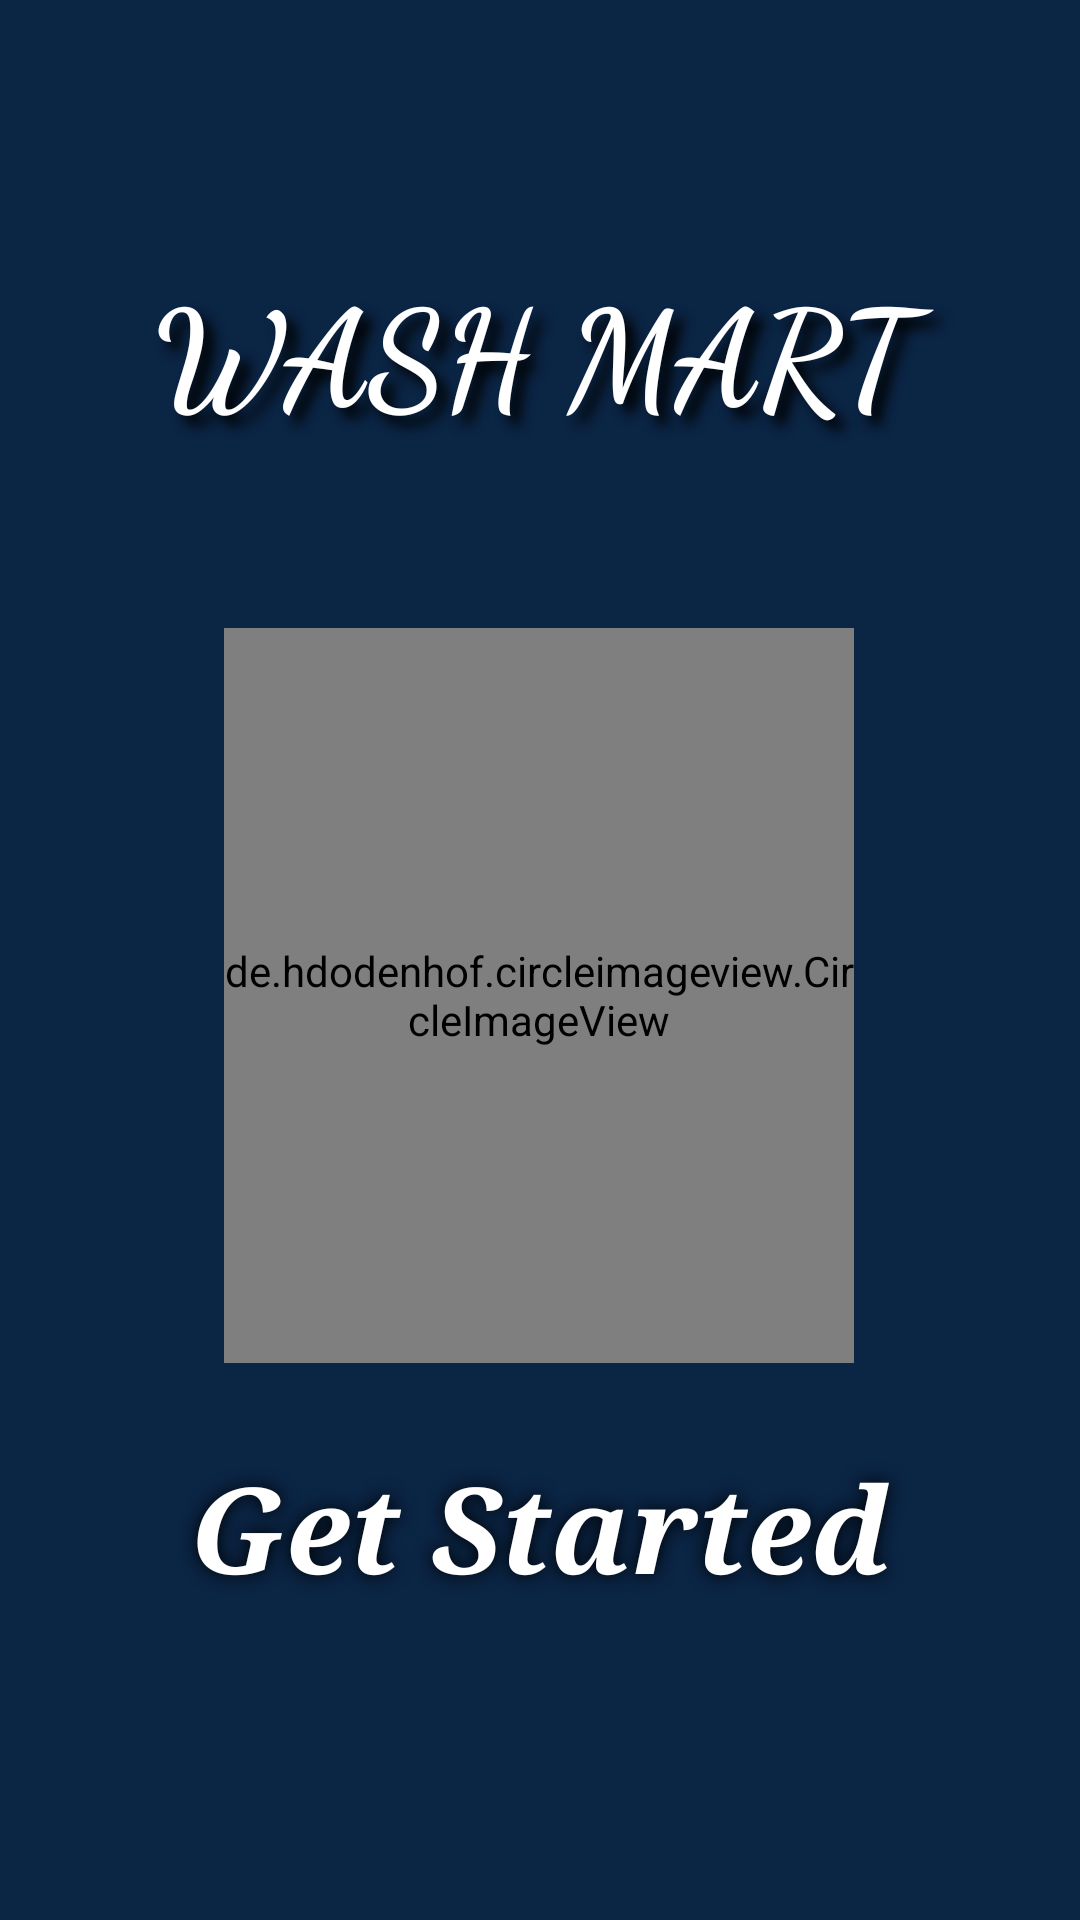

Here is an Android app screen rendered from its layout file. Give the layout XML and the strings, colors and styles it references.
<!-- AndroidManifest.xml: application theme Theme.Washmart -->
<!-- res/layout/fragment_timingfragment.xml -->
<?xml version="1.0" encoding="utf-8"?>
<androidx.constraintlayout.widget.ConstraintLayout xmlns:android="http://schemas.android.com/apk/res/android"
    xmlns:app="http://schemas.android.com/apk/res-auto"
    xmlns:tools="http://schemas.android.com/tools"
    android:layout_width="match_parent"
    android:layout_height="match_parent"
    android:background="#0B2545"
    tools:context=".timingfragment">


    <TextView
        android:id="@+id/textView"
        android:layout_width="300dp"
        android:layout_height="97dp"
        android:layout_marginTop="68dp"
        android:fontFamily="cursive"
        android:gravity="center"
        android:shadowColor="@color/black"
        android:shadowDx="10"
        android:shadowDy="10"
        android:shadowRadius="10"
        android:text="WASH MART"
        android:textColor="@color/white"
        android:textSize="45dp"
        android:textStyle="bold"
        app:layout_constraintEnd_toEndOf="parent"
        app:layout_constraintHorizontal_bias="0.459"
        app:layout_constraintStart_toStartOf="parent"
        app:layout_constraintTop_toTopOf="parent" />

    <de.hdodenhof.circleimageview.CircleImageView
        android:id="@+id/imageView"
        android:layout_width="210dp"
        android:layout_height="245dp"
        android:src="@drawable/img5"
        app:civ_border_color="@color/white"
        app:civ_border_overlay="true"
        app:civ_border_width="5dp"
        app:layout_constraintBottom_toBottomOf="parent"
        app:layout_constraintEnd_toEndOf="parent"
        app:layout_constraintHorizontal_bias="0.497"
        app:layout_constraintStart_toStartOf="parent"
        app:layout_constraintTop_toTopOf="parent"
        app:layout_constraintVertical_bias="0.53" />

    <TextView
        android:id="@+id/textView2"
        android:layout_width="291dp"
        android:layout_height="65dp"
        android:text="Get Started"
        android:textStyle="bold|italic"
        android:textSize="40dp"
        android:fontFamily="serif"
        android:textColor="@color/white"
        android:gravity="center"
        android:shadowColor="@color/black"
        android:shadowRadius="15"
        app:layout_constraintBottom_toBottomOf="parent"
        app:layout_constraintEnd_toEndOf="parent"
        app:layout_constraintStart_toStartOf="parent"
        app:layout_constraintTop_toTopOf="parent"
        app:layout_constraintVertical_bias="0.829"
        />


</androidx.constraintlayout.widget.ConstraintLayout>
<!-- resources referenced by this layout -->
<resources>
  <color name="black">#FF000000</color>
  <color name="white">#FFFFFFFF</color>
  <!-- drawable img5: jpg bitmap (drawable, 11226 bytes) -->
  <style name="Theme.Washmart" parent="Base.Theme.Washmart" />
  <style name="Base.Theme.Washmart" parent="Theme.AppCompat.DayNight.NoActionBar">
          
          
          <item name="colorPrimary">@color/purpul</item>
          <item name="colorPrimaryVariant">@color/purpul</item>
          <item name="colorSecondary">@color/PURPUL2</item>
          <item name="colorSecondaryVariant">@color/PURPUL2</item>
      </style>
  <color name="purpul">#5E35B1</color>
  <color name="PURPUL2">#5E35B1</color>
</resources>
